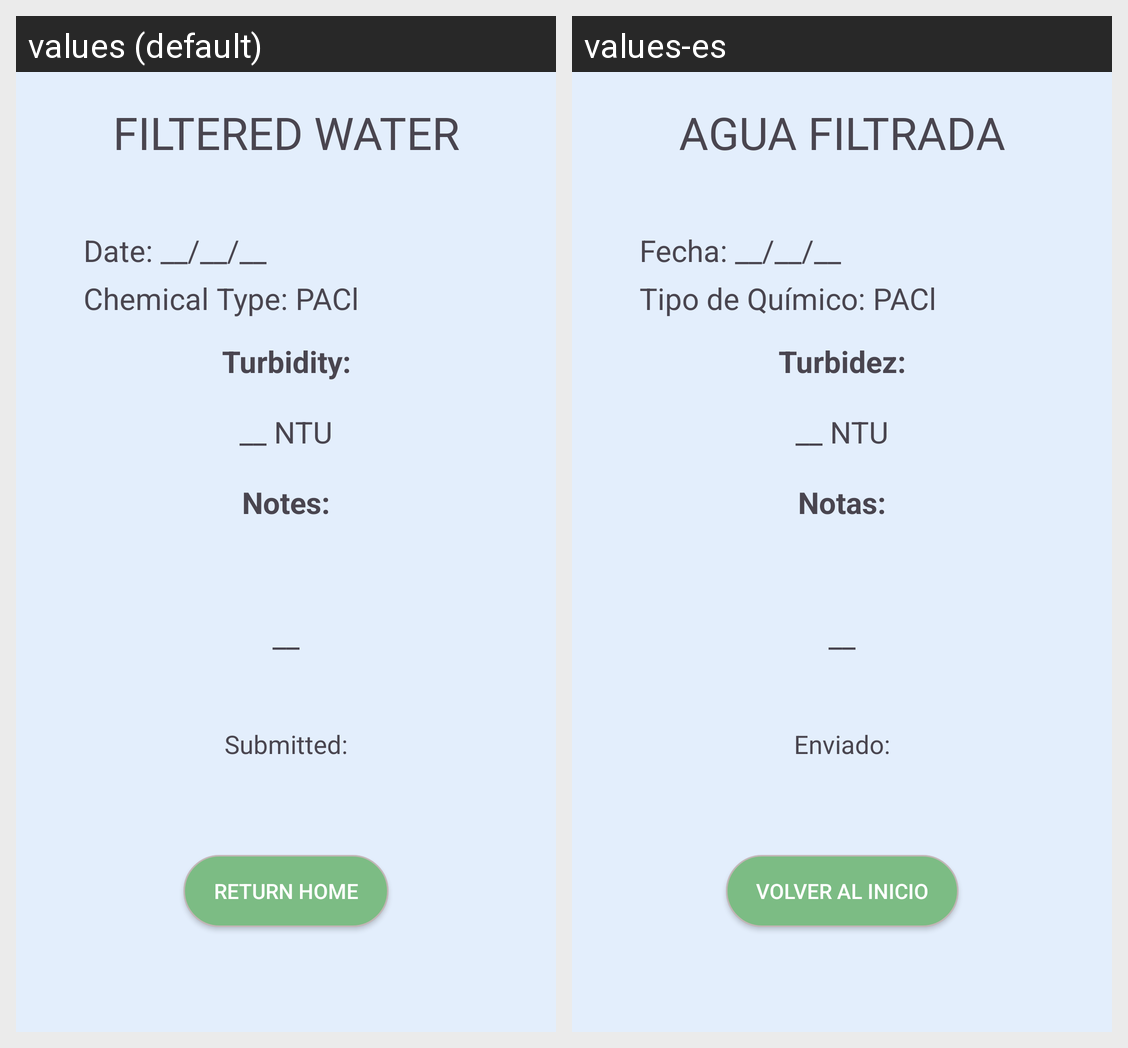

Here is an Android app screen in its default locale and in the app's own translations. Write out the translated-string differences for the strings that appear on this screen.
Android screen res/layout/fragment_filtered_water_view_entry.xml rendered under 2 locales, left to right: values (default), values-es. Device: Nexus 5 (rendered at 1080×1920; each locale shown at half size, 540×960, under a caption strip naming it); theme Theme.AguaDatosApp.
Strings drawn on this screen, with the default value and each locale's value (text and hints the layout hard-codes, and strings that could not be matched under every locale, appear in the picture but are not listed):

filtered_water
  values: FILTERED WATER
  values-es: AGUA FILTRADA

date_default
  values: Date: __/__/__
  values-es: Fecha: __/__/__

chemical_type_pac
  values: Chemical Type: PACl
  values-es: Tipo de Químico: PACl

turbidity
  values: Turbidity:
  values-es: Turbidez:

_ntu
  values: __ NTU
  values-es: __ NTU

notes
  values: Notes:
  values-es: Notas:

__
  values: __
  values-es: __

submitted
  values: Submitted:
  values-es: Enviado:

return_home
  values: Return Home
  values-es: Volver al Inicio
